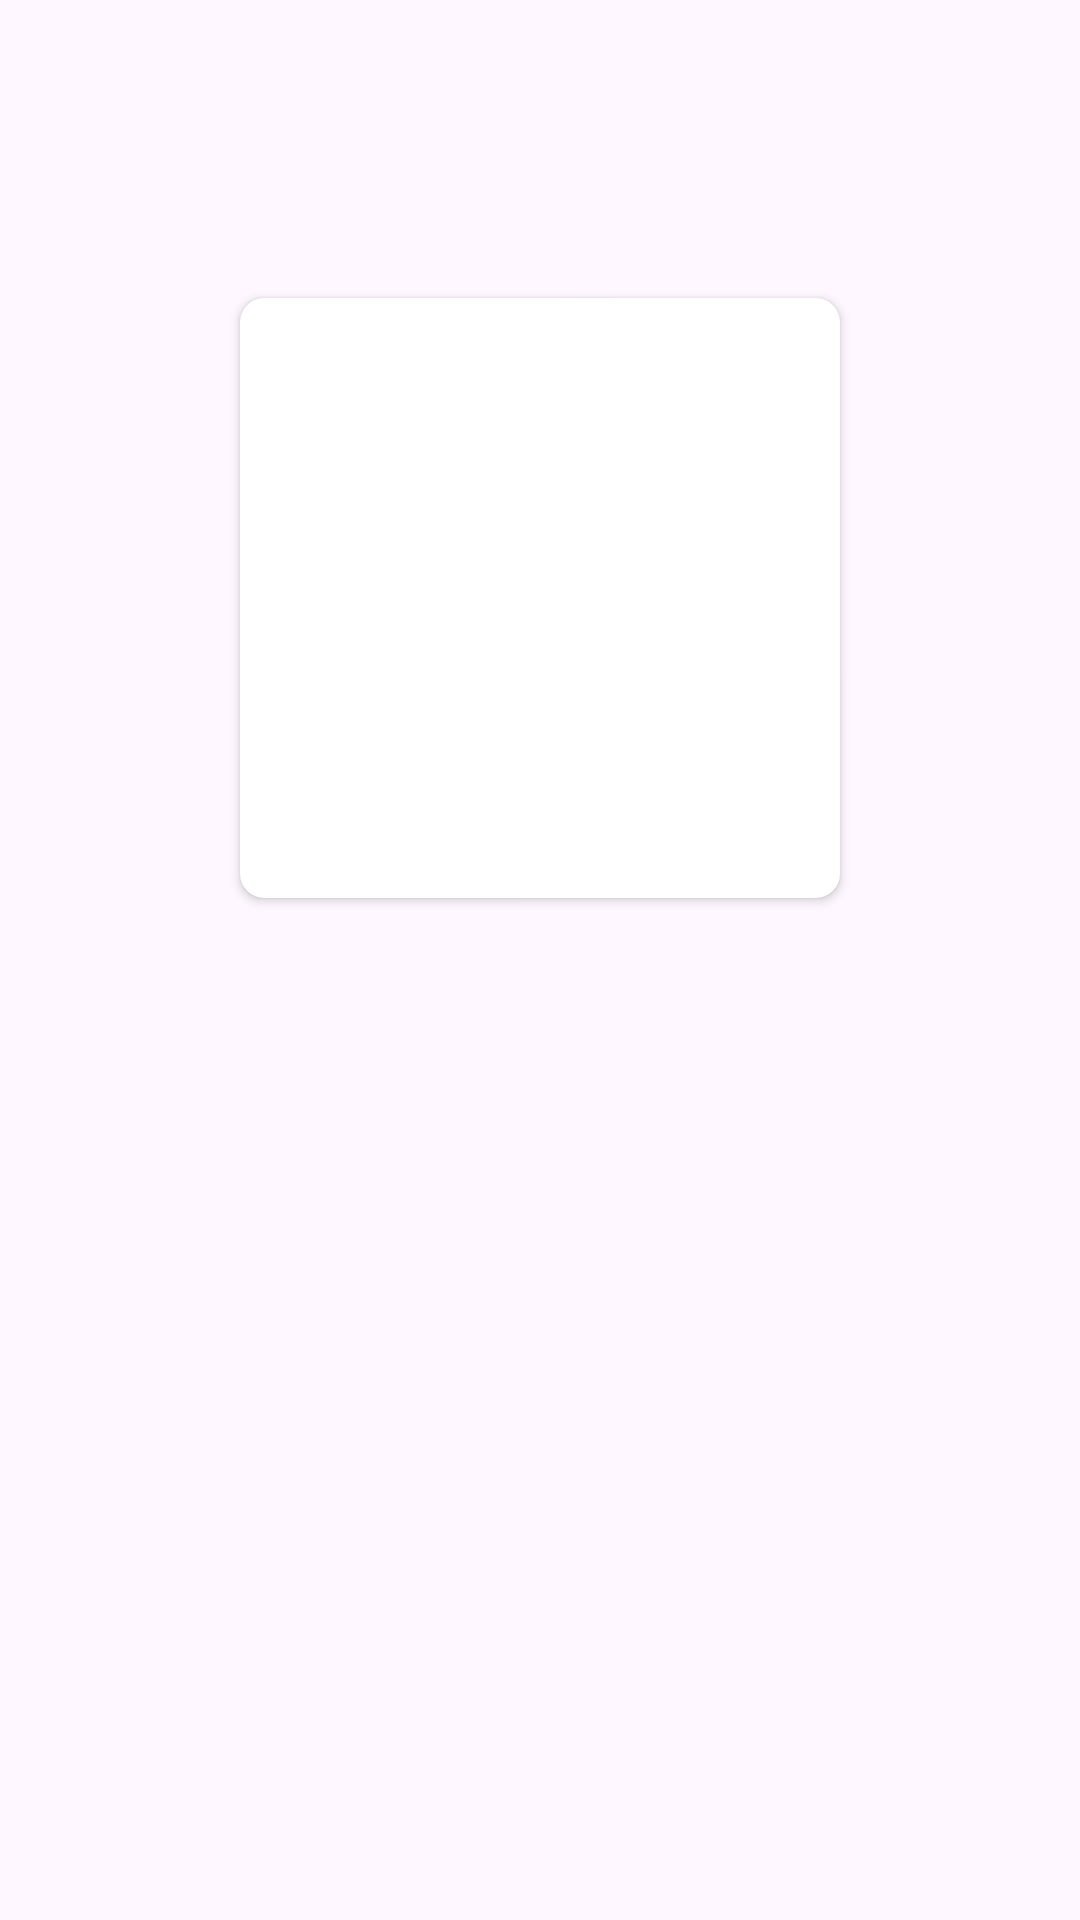

Here is an Android app screen rendered from its layout file. Give the layout XML and the strings, colors and styles it references.
<!-- AndroidManifest.xml: application theme Theme.Brews -->
<!-- res/layout/fragment_cocktail.xml -->
<?xml version="1.0" encoding="utf-8"?>
<LinearLayout xmlns:android="http://schemas.android.com/apk/res/android"
    xmlns:app="http://schemas.android.com/apk/res-auto"
    xmlns:tools="http://schemas.android.com/tools"
    android:layout_width="match_parent"
    android:layout_height="match_parent"
    android:background="@drawable/beach_background"
    android:gravity="center_horizontal"
    android:orientation="vertical"
    android:padding="16dp"
    tools:context=".presentation.by_category.ByCategoryFragment">

    <TextView
        android:id="@+id/errorTextView"
        android:layout_width="match_parent"
        android:layout_height="match_parent"
        android:gravity="center"
        android:text="Unable to load cocktail!"
        android:textColor="@android:color/holo_red_dark"
        android:textSize="28sp"
        android:visibility="gone" />

    <TextView
        android:id="@+id/cocktailNameTextView"
        android:layout_width="wrap_content"
        android:layout_height="wrap_content"
        android:gravity="center"
        android:textSize="30sp"
        android:textStyle="bold"
        tools:text="Margarita" />

    <TextView
        android:id="@+id/cocktailTagsTextView"
        android:layout_width="wrap_content"
        android:layout_height="wrap_content"
        android:gravity="center"
        android:textSize="20sp"
        tools:text="IBA,ContemporaryClassic" />


    <androidx.cardview.widget.CardView
        android:layout_width="200dp"
        android:layout_height="200dp"
        android:layout_marginTop="16dp"
        app:cardCornerRadius="8dp">

        <ImageView
            android:id="@+id/cocktailImageView"
            android:layout_width="match_parent"
            android:layout_height="match_parent"
            android:importantForAccessibility="no"
            tools:src="@drawable/ic_launcher_background" />

    </androidx.cardview.widget.CardView>

    <TextView
        android:id="@+id/instructionsTextView"
        android:layout_width="wrap_content"
        android:layout_height="wrap_content"
        android:layout_marginTop="20dp"
        android:gravity="center"
        android:textSize="20sp"
        android:textStyle="italic"
        tools:text="Rub the rim of the glass with the lime slice to make the salt stick to it. Take care to moisten only the outer rim and sprinkle the salt on it. The salt should present to the lips of the imbiber and never mix into the cocktail. Shake the other ingredients with ice, then carefully pour into the glass." />


</LinearLayout>
<!-- resources referenced by this layout -->
<resources>
  <style name="Theme.Brews" parent="Base.Theme.Brews" />
  <style name="Base.Theme.Brews" parent="Theme.Material3.DayNight.NoActionBar">
          
          
      </style>
</resources>
